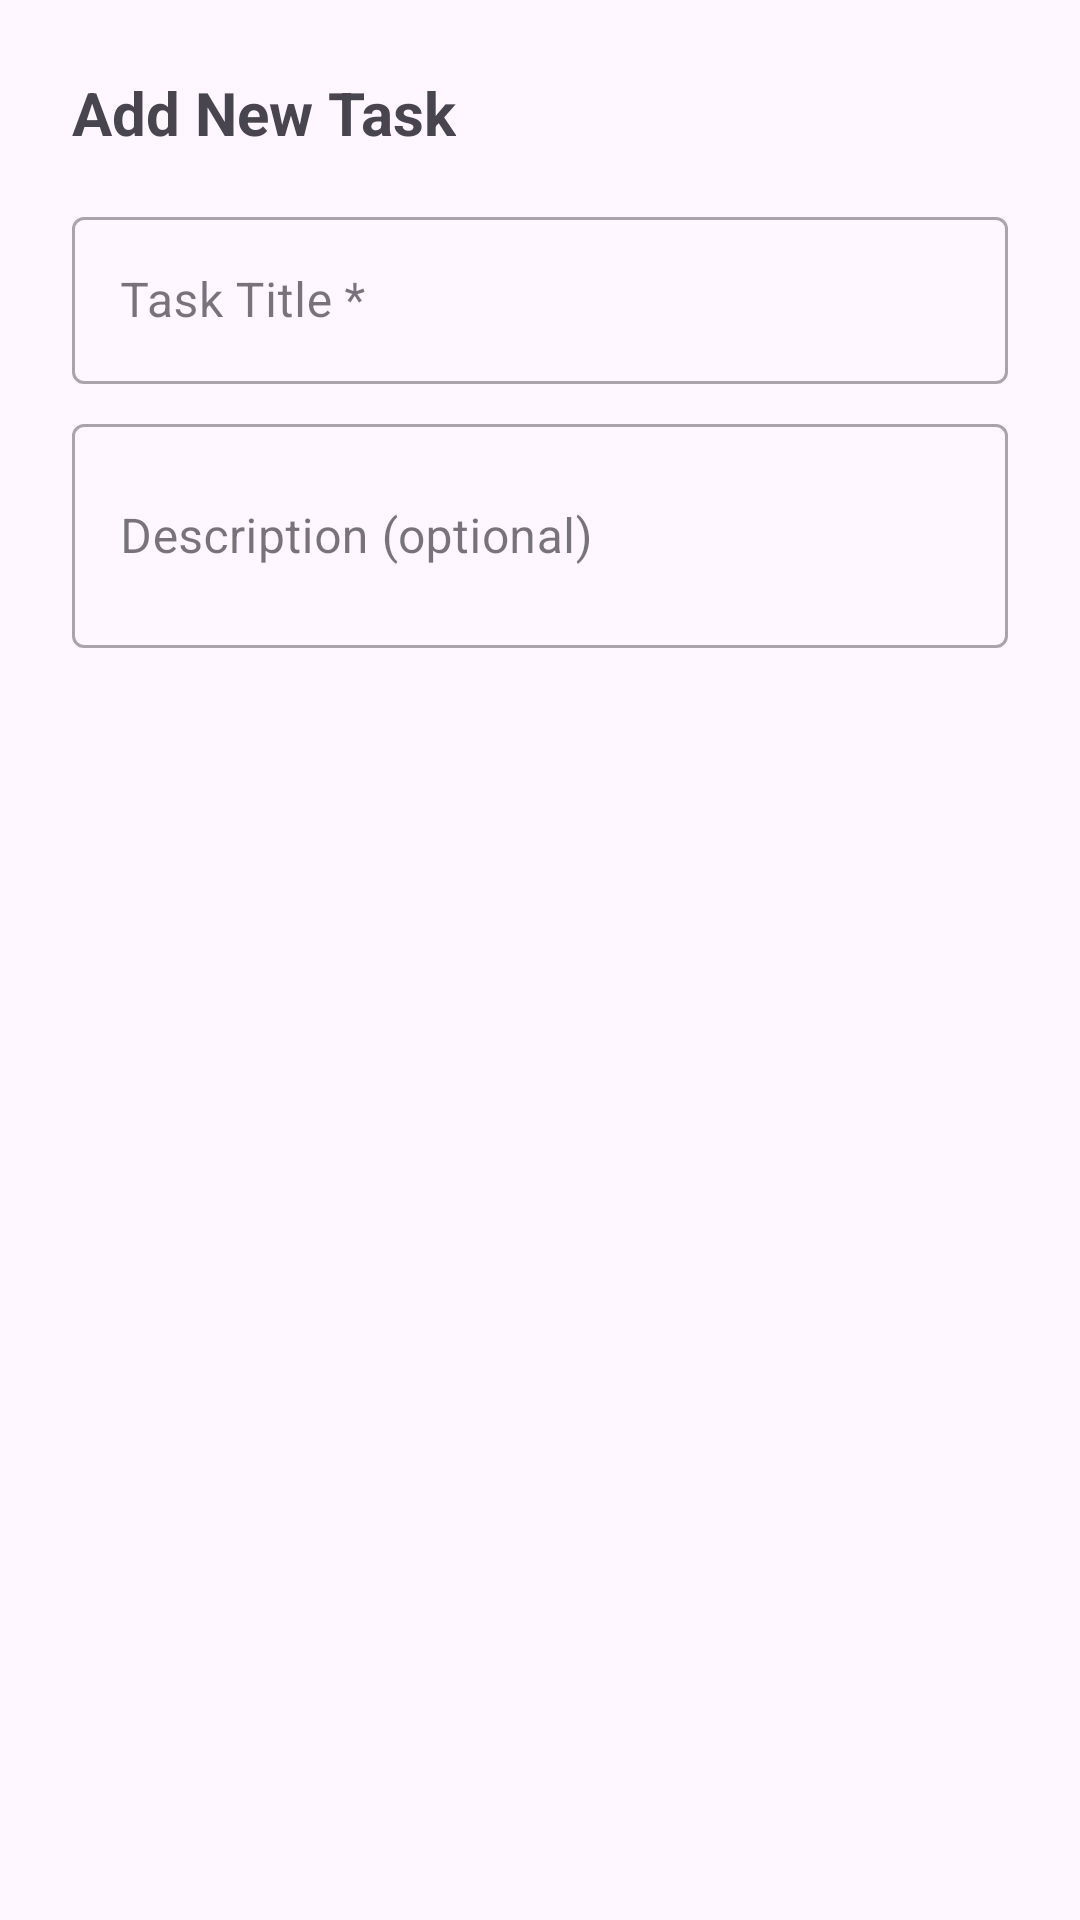

Produce the Android XML layout that renders to this screen, including the resource entries it uses.
<!-- AndroidManifest.xml: application theme Theme.ToDoList -->
<!-- res/layout/dialog_add_task.xml -->
<?xml version="1.0" encoding="utf-8"?>
<LinearLayout xmlns:android="http://schemas.android.com/apk/res/android"
    android:layout_width="match_parent"
    android:layout_height="wrap_content"
    android:orientation="vertical"
    android:padding="24dp">

    <TextView
        android:layout_width="wrap_content"
        android:layout_height="wrap_content"
        android:text="Add New Task"
        android:textSize="20sp"
        android:textStyle="bold" />

    <com.google.android.material.textfield.TextInputLayout
        android:id="@+id/tilTaskTitle"
        style="@style/Widget.MaterialComponents.TextInputLayout.OutlinedBox"
        android:layout_width="match_parent"
        android:layout_height="wrap_content"
        android:layout_marginTop="16dp"
        android:hint="Task Title *">

        <com.google.android.material.textfield.TextInputEditText
            android:id="@+id/etTaskTitle"
            android:layout_width="match_parent"
            android:layout_height="wrap_content"
            android:inputType="textCapSentences"
            android:maxLines="2" />
    </com.google.android.material.textfield.TextInputLayout>

    <com.google.android.material.textfield.TextInputLayout
        android:id="@+id/tilTaskDescription"
        style="@style/Widget.MaterialComponents.TextInputLayout.OutlinedBox"
        android:layout_width="match_parent"
        android:layout_height="wrap_content"
        android:layout_marginTop="8dp"
        android:hint="Description (optional)">

        <com.google.android.material.textfield.TextInputEditText
            android:id="@+id/etTaskDescription"
            android:layout_width="match_parent"
            android:layout_height="wrap_content"
            android:inputType="textMultiLine|textCapSentences"
            android:minLines="2" />
    </com.google.android.material.textfield.TextInputLayout>

</LinearLayout>
<!-- resources referenced by this layout -->
<resources>
  <style name="Theme.ToDoList" parent="Base.Theme.ToDoList" />
  <style name="Base.Theme.ToDoList" parent="Theme.Material3.DayNight.NoActionBar">
          
          <item name="colorPrimary">@color/purple_700</item>
          <item name="colorPrimaryVariant">@color/purple_700</item>
          <item name="colorOnPrimary">@android:color/white</item>
          <item name="colorSecondary">@color/teal_200</item>
          <item name="colorSecondaryVariant">@color/teal_700</item>
          <item name="colorOnSecondary">@android:color/black</item>
      </style>
  <!-- not gathered from this repository: default colours our renderer supplied (Android Studio template values) -->
  <color name="purple_700">#FF3700B3</color>
  <color name="teal_200">#FF03DAC5</color>
  <color name="teal_700">#FF018786</color>
</resources>
